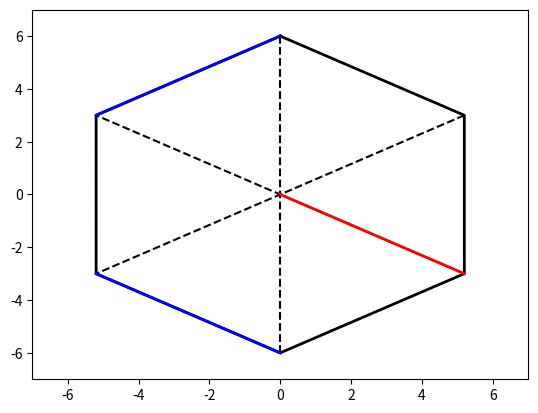

Here is the Python script that generated this plot:
import matplotlib.pyplot as plt
import numpy as np

# Define as dimensões da casa em metros
comprimento = 10
largura = 8

# Define o tamanho do hexágono
raio = 6

# Define os vértices do hexágono
vertices = np.array([
    [0, raio],  # vértice 1 (superior)
    [raio*np.sqrt(3)/2, raio/2],  # vértice 2 (superior direito)
    [raio*np.sqrt(3)/2, -raio/2],  # vértice 3 (inferior direito)
    [0, -raio],  # vértice 4 (inferior)
    [-raio*np.sqrt(3)/2, -raio/2],  # vértice 5 (inferior esquerdo)
    [-raio*np.sqrt(3)/2, raio/2],  # vértice 6 (superior esquerdo)
    [0, raio]  # vértice 7 (volta ao vértice 1)
])

# Cria o gráfico
fig, ax = plt.subplots()

# Desenha o hexágono
ax.plot(vertices[:,0], vertices[:,1], 'k-', linewidth=2)

# Desenha as paredes internas
ax.plot([vertices[0,0], vertices[3,0]], [vertices[0,1], vertices[3,1]], 'k--')  # parede esquerda
ax.plot([vertices[1,0], vertices[4,0]], [vertices[1,1], vertices[4,1]], 'k--')  # parede superior direita
ax.plot([vertices[2,0], vertices[5,0]], [vertices[2,1], vertices[5,1]], 'k--')  # parede inferior direita
ax.plot([vertices[3,0], vertices[4,0]], [vertices[3,1], vertices[4,1]], 'k--')  # parede inferior
ax.plot([vertices[4,0], vertices[5,0]], [vertices[4,1], vertices[5,1]], 'k--')  # parede inferior esquerda
ax.plot([vertices[5,0], vertices[0,0]], [vertices[5,1], vertices[0,1]], 'k--')  # parede superior esquerda

# Desenha as portas e janelas
ax.plot([vertices[3,0], vertices[4,0]], [vertices[3,1], vertices[4,1]], 'b-', linewidth=2)  # porta
ax.plot([vertices[5,0], vertices[0,0]], [vertices[5,1], vertices[0,1]], 'b-', linewidth=2)  # janela
ax.plot([0, vertices[2,0]], [0, vertices[2,1]], 'r-', linewidth=2)  # outra janela

# Define os limites do gráfico
ax.set_xlim([-raio-1, raio+1])  # define limite horizontal
ax.set_ylim([-raio-1, raio+1])  # define limite vertical

# Mostra o gráfico
plt.show()
